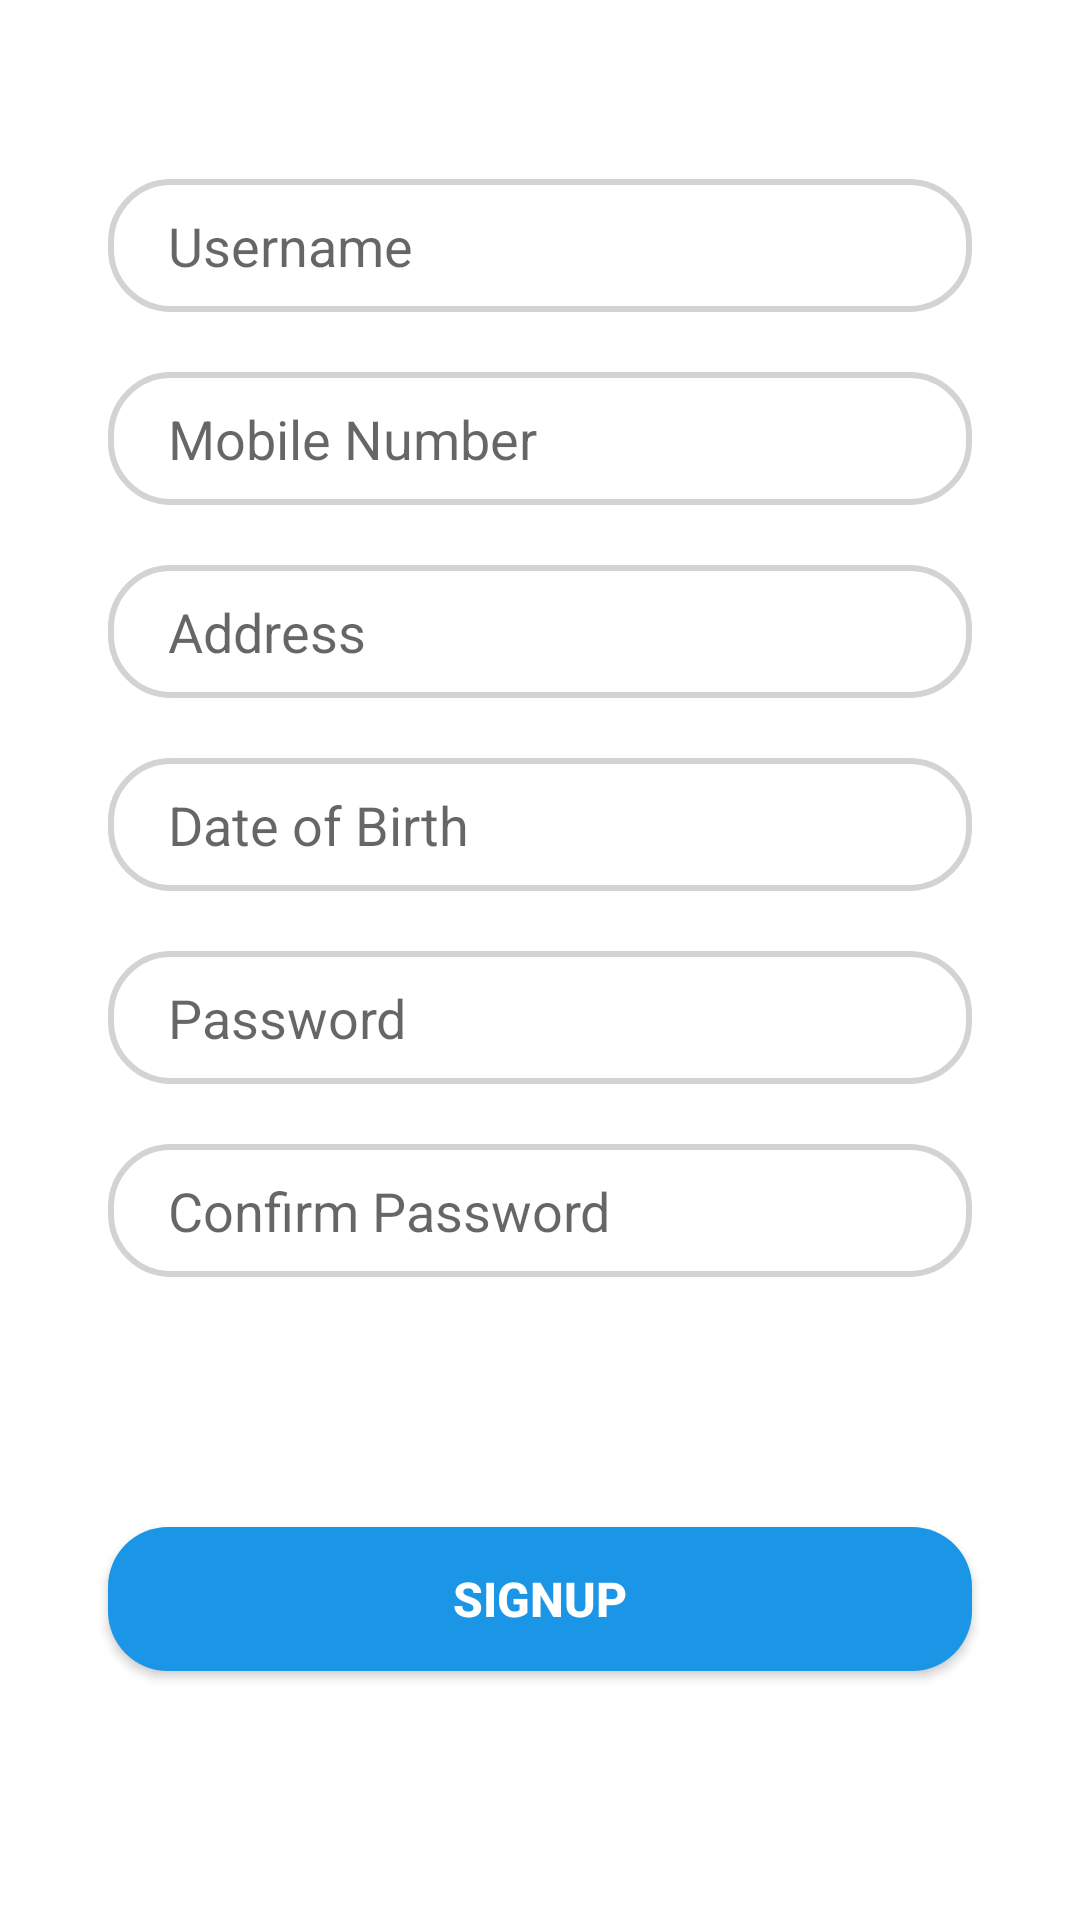

The Android layout XML behind this screen, and the referenced resources:
<!-- AndroidManifest.xml: application theme Theme.AntiCovid -->
<!-- res/layout/signup_tab_fragment.xml -->
<?xml version="1.0" encoding="utf-8"?>

<androidx.constraintlayout.widget.ConstraintLayout xmlns:android="http://schemas.android.com/apk/res/android"
    xmlns:app="http://schemas.android.com/apk/res-auto"
    android:layout_width="match_parent"
    android:layout_height="match_parent">

    <EditText
        android:id="@+id/email2"
        android:layout_width="0dp"
        android:layout_height="wrap_content"
        android:hint="Username"
        android:background="@drawable/edit_text_bg"
        android:paddingLeft="20dp"
        android:paddingTop="10dp"
        android:paddingBottom="10dp"
        app:layout_constraintBottom_toBottomOf="parent"
        app:layout_constraintEnd_toEndOf="parent"
        app:layout_constraintHorizontal_bias=".5"
        app:layout_constraintStart_toStartOf="parent"
        app:layout_constraintTop_toTopOf="parent"
        app:layout_constraintVertical_bias=".1"
        app:layout_constraintWidth_percent=".8" />

    <EditText
        android:id="@+id/phone"
        android:layout_width="0dp"
        android:layout_height="wrap_content"
        android:hint="Mobile Number"
        android:background="@drawable/edit_text_bg"
        android:paddingLeft="20dp"
        android:paddingTop="10dp"
        android:paddingBottom="10dp"
        app:layout_constraintVertical_bias="0"
        android:layout_marginTop="20dp"
        app:layout_constraintBottom_toBottomOf="parent"
        app:layout_constraintEnd_toEndOf="parent"
        app:layout_constraintStart_toStartOf="parent"
        app:layout_constraintTop_toBottomOf="@+id/email2"
        app:layout_constraintHorizontal_bias=".5"
        app:layout_constraintWidth_percent=".8" />

    <EditText
        android:id="@+id/regAddress"
        android:layout_width="0dp"
        android:layout_height="wrap_content"
        android:layout_marginTop="20dp"
        android:background="@drawable/edit_text_bg"
        android:hint="Address"
        android:paddingLeft="20dp"
        android:paddingTop="10dp"
        android:paddingBottom="10dp"
        app:layout_constraintBottom_toBottomOf="parent"
        app:layout_constraintEnd_toEndOf="parent"
        app:layout_constraintHorizontal_bias=".5"
        app:layout_constraintStart_toStartOf="parent"
        app:layout_constraintTop_toBottomOf="@+id/phone"
        app:layout_constraintVertical_bias="0"
        app:layout_constraintWidth_percent=".8" />

    <EditText
        android:id="@+id/regDate"
        android:layout_width="0dp"
        android:layout_height="wrap_content"
        android:hint="Date of Birth"
        android:background="@drawable/edit_text_bg"
        android:paddingLeft="20dp"
        android:paddingTop="10dp"
        android:paddingBottom="10dp"
        app:layout_constraintVertical_bias="0"
        android:layout_marginTop="20dp"
        app:layout_constraintBottom_toBottomOf="parent"
        app:layout_constraintEnd_toEndOf="parent"
        app:layout_constraintStart_toStartOf="parent"
        app:layout_constraintTop_toBottomOf="@+id/regAddress"
        app:layout_constraintHorizontal_bias=".5"
        app:layout_constraintWidth_percent=".8" />

    <EditText
        android:id="@+id/pass1"
        android:layout_width="0dp"
        android:layout_height="wrap_content"
        android:hint="Password"
        android:background="@drawable/edit_text_bg"
        android:paddingLeft="20dp"
        android:paddingTop="10dp"
        android:paddingBottom="10dp"
        app:layout_constraintVertical_bias="0"
        android:layout_marginTop="20dp"
        app:layout_constraintBottom_toBottomOf="parent"
        app:layout_constraintEnd_toEndOf="parent"
        app:layout_constraintStart_toStartOf="parent"
        app:layout_constraintTop_toBottomOf="@+id/regDate"
        app:layout_constraintHorizontal_bias=".5"
        app:layout_constraintWidth_percent=".8" />

    <EditText
        android:id="@+id/pass2"
        android:layout_width="0dp"
        android:layout_height="wrap_content"
        android:layout_marginTop="20dp"
        android:background="@drawable/edit_text_bg"
        android:hint="Confirm Password"
        android:paddingLeft="20dp"
        android:paddingTop="10dp"
        android:paddingBottom="10dp"
        app:layout_constraintBottom_toBottomOf="parent"
        app:layout_constraintEnd_toEndOf="parent"
        app:layout_constraintHorizontal_bias=".5"
        app:layout_constraintStart_toStartOf="parent"
        app:layout_constraintTop_toBottomOf="@+id/pass1"
        app:layout_constraintVertical_bias="0"
        app:layout_constraintWidth_percent=".8" />


    <androidx.appcompat.widget.AppCompatButton
        android:id="@+id/button2"
        android:layout_width="0dp"
        android:layout_height="wrap_content"
        android:background="@drawable/button_bg"
        android:text="SIGNUP"
        android:textColor="@color/white"
        android:textSize="16sp"
        android:textStyle="bold"
        app:layout_constraintBottom_toBottomOf="parent"
        app:layout_constraintEnd_toEndOf="parent"
        app:layout_constraintStart_toStartOf="parent"
        app:layout_constraintTop_toBottomOf="@+id/pass2"
        app:layout_constraintWidth_percent=".8" />

</androidx.constraintlayout.widget.ConstraintLayout>
<!-- resources referenced by this layout -->
<resources>
  <!-- drawable button_bg (drawable) -->
  <?xml version="1.0" encoding="utf-8"?>
  
  <shape xmlns:android="http://schemas.android.com/apk/res/android">
  
      <corners android:radius="20dp" />
  
      <solid android:color="#1B95E6" />
  
  </shape>
  <!-- drawable edit_text_bg (drawable) -->
  <?xml version="1.0" encoding="utf-8"?>
  
  <shape xmlns:android="http://schemas.android.com/apk/res/android">
  
  <corners android:radius="20dp"/>
  
   <stroke android:width="2dp"
       android:color="#D3D3D3"/>
  
  </shape>
  <style name="Theme.AntiCovid" parent="Theme.MaterialComponents.DayNight.NoActionBar">
          
          <item name="colorPrimary">@color/purple_500</item>
          <item name="colorPrimaryVariant">@color/purple_700</item>
          <item name="colorOnPrimary">@color/white</item>
          
          <item name="colorSecondary">@color/teal_200</item>
          <item name="colorSecondaryVariant">@color/teal_700</item>
          <item name="colorOnSecondary">@color/black</item>
          
          <item name="android:statusBarColor" tools:targetApi="l">?attr/colorPrimaryVariant</item>
          
      </style>
  <!-- not gathered from this repository: default colours our renderer supplied (Android Studio template values) -->
  <color name="purple_500">#FF6200EE</color>
  <color name="purple_700">#FF3700B3</color>
  <color name="teal_200">#FF03DAC5</color>
  <color name="teal_700">#FF018786</color>
  <color name="black">#FF000000</color>
  <color name="white">#FFFFFFFF</color>
</resources>
